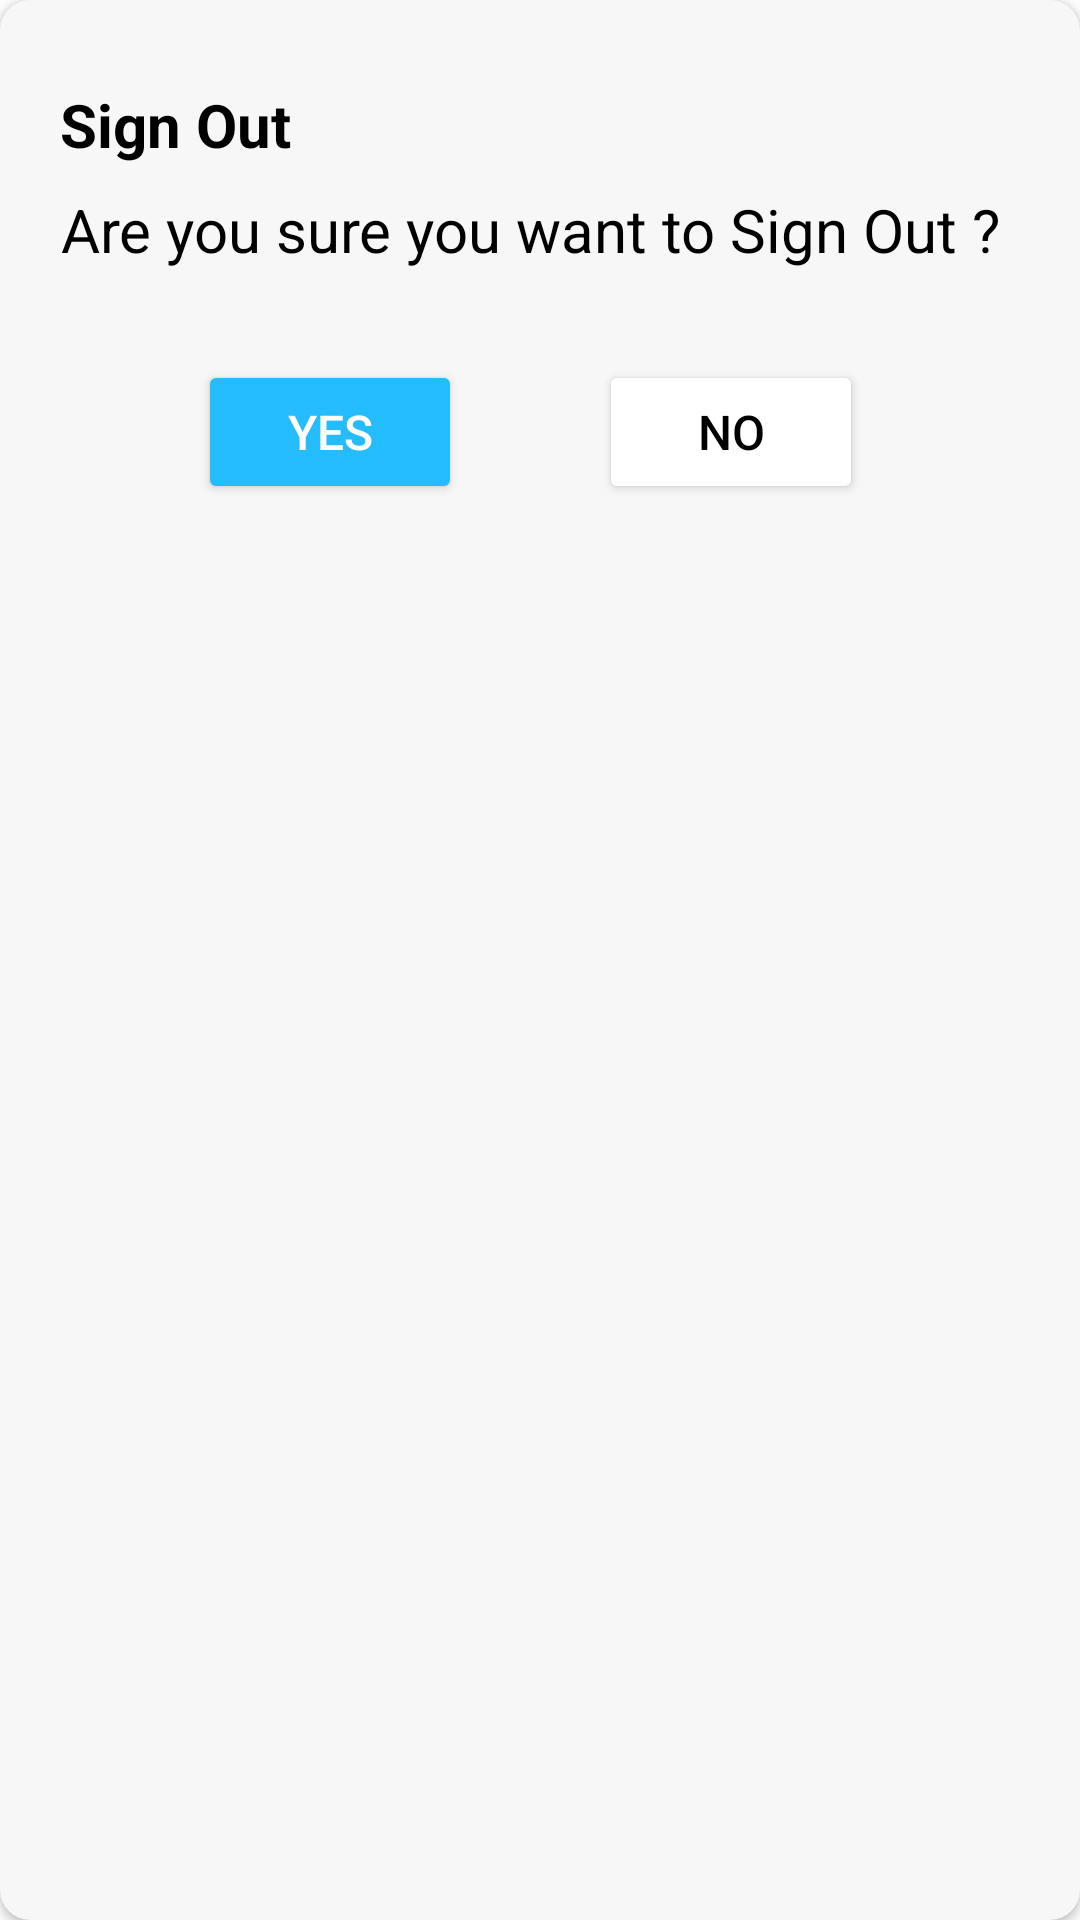

Produce the Android XML layout that renders to this screen, including the resource entries it uses.
<!-- AndroidManifest.xml: application theme Theme.HubwalletCustomer -->
<!-- res/layout/logout_popup.xml -->
<?xml version="1.0" encoding="utf-8"?>
<layout xmlns:android="http://schemas.android.com/apk/res/android"
    xmlns:app="http://schemas.android.com/apk/res-auto">

    <androidx.cardview.widget.CardView
        android:layout_width="wrap_content"
        android:layout_height="wrap_content"
        android:id="@+id/logoutMainContainer"
        android:backgroundTint="@color/background"
        app:cardCornerRadius="10dp">

        <LinearLayout
            android:layout_width="wrap_content"
            android:layout_height="wrap_content"
            android:orientation="vertical"
            android:padding="20dp">


            <androidx.appcompat.widget.AppCompatTextView
                android:id="@+id/singOutTitle"
                android:layout_width="wrap_content"
                android:layout_height="wrap_content"
                android:layout_marginTop="8dp"
                android:gravity="center"
                android:text="Sign Out"
                android:maxLines="2"
                android:textStyle="bold"
                android:textColor="@color/black"
                android:textSize="20sp" />
            <androidx.appcompat.widget.AppCompatTextView
                android:id="@+id/pinEditText"
                android:layout_width="wrap_content"
                android:layout_height="wrap_content"
                android:layout_marginTop="8dp"
                android:gravity="center"
                android:maxLines="2"
                android:text="Are you sure you want to Sign Out ?"
                android:textColor="@color/black"
                android:textSize="20sp" />

            <LinearLayout
                android:layout_width="match_parent"
                android:layout_height="50dp"
                android:layout_marginTop="30dp"
                android:baselineAligned="false"
                android:orientation="horizontal">


                <View
                    android:layout_width="wrap_content"
                    android:layout_height="wrap_content"
                    android:layout_weight="1" />


                <Button
                    android:id="@+id/btnContinue"
                    android:layout_width="wrap_content"
                    android:layout_height="wrap_content"
                    android:backgroundTint="@color/colorPrimary"
                    android:paddingStart="8dp"
                    android:paddingEnd="8dp"
                    android:text="Yes"
                    android:textColor="@color/white"
                    android:textSize="16sp" />

                <View
                    android:layout_width="wrap_content"
                    android:layout_height="wrap_content"
                    android:layout_weight="1" />

                <Button
                    android:id="@+id/btnCancel"

                    android:layout_width="wrap_content"
                    android:layout_height="wrap_content"
                    android:backgroundTint="@color/white"
                    android:paddingStart="8dp"
                    android:paddingEnd="8dp"
                    android:text="No"

                    android:textColor="@color/black"
                    android:textSize="16sp" />


                <View
                    android:layout_width="wrap_content"
                    android:layout_height="wrap_content"
                    android:layout_weight="1" />

            </LinearLayout>


        </LinearLayout>
    </androidx.cardview.widget.CardView>
</layout>
<!-- resources referenced by this layout -->
<resources>
  <color name="background">#f7f7f7</color>
  <color name="black">#FF000000</color>
  <color name="colorPrimary">#24BCFD</color>
  <color name="white">#FFFFFFFF</color>
  <style name="Theme.HubwalletCustomer" parent="Theme.MaterialComponents.DayNight.NoActionBar">
          
          <item name="colorPrimary">@color/blue_500</item>
          <item name="colorPrimaryVariant">@color/blue_700</item>
          <item name="colorOnPrimary">@color/white</item>
          
          <item name="colorSecondary">@color/teal_200</item>
          <item name="colorSecondaryVariant">@color/teal_700</item>
          <item name="colorOnSecondary">@color/blue_500</item>
          
          <item name="android:statusBarColor" tools:targetApi="l">?attr/colorPrimaryVariant</item>
          
          <item name="android:windowFullscreen">true</item>
      </style>
  
      //font
  <color name="blue_500">#955DFF</color>
  <color name="blue_700">#955DFF</color>
  <color name="teal_200">#FF03DAC5</color>
  <color name="teal_700">#FF018786</color>
</resources>
